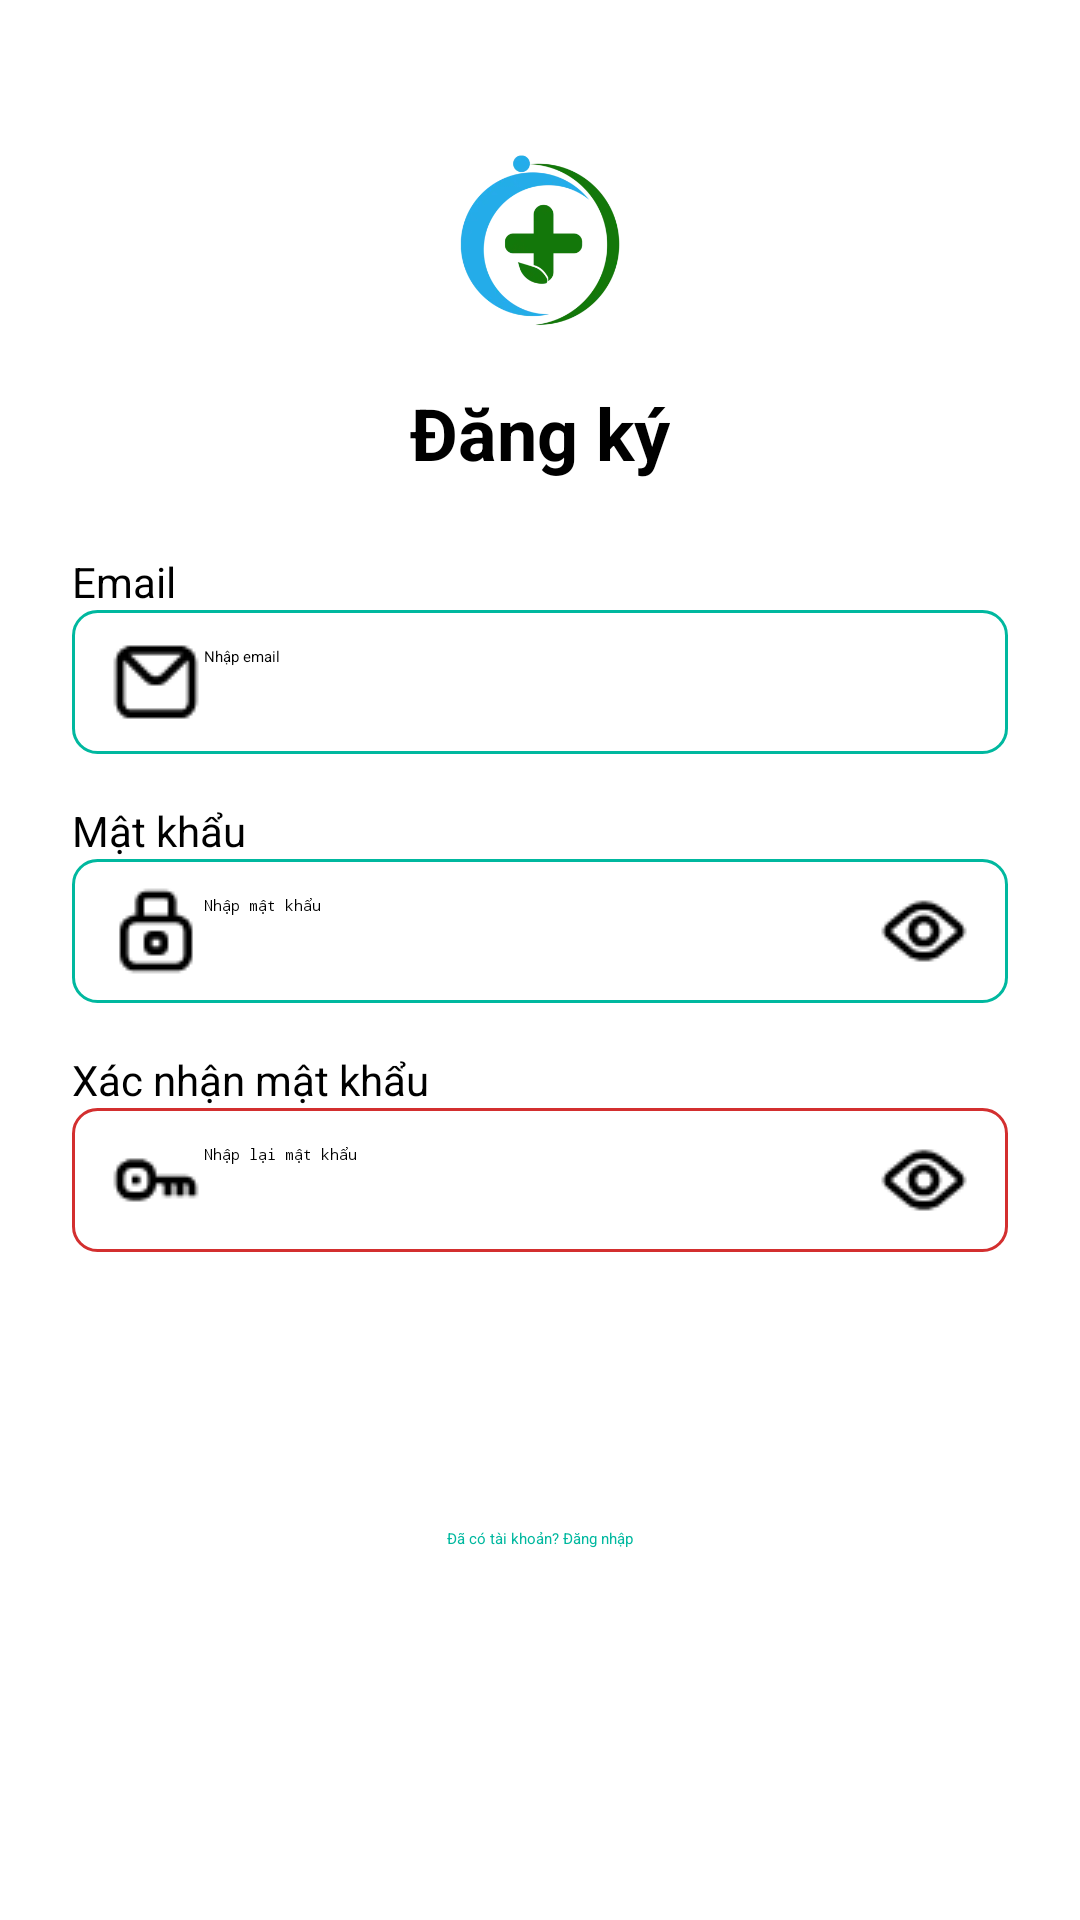

Reconstruct the res/layout file that produces this screen, plus the resources it refers to.
<!-- AndroidManifest.xml: application theme Theme.FMCarer -->
<!-- res/layout/activity_register.xml -->
<?xml version="1.0" encoding="utf-8"?>
<ScrollView xmlns:android="http://schemas.android.com/apk/res/android"
    android:layout_width="match_parent"
    android:layout_height="match_parent"
    android:padding="24dp">

    <LinearLayout
        android:layout_width="match_parent"
        android:layout_height="wrap_content"
        android:gravity="center_horizontal"
        android:orientation="vertical">

        
        <ImageView
            android:id="@+id/logoImage"
            android:layout_width="64dp"
            android:layout_height="64dp"
            android:layout_marginTop="24dp"
            android:contentDescription="Logo ứng dụng"
            android:src="@drawable/ic_logo" />

        
        <TextView
            android:id="@+id/textSignUp"
            android:layout_width="wrap_content"
            android:layout_height="wrap_content"
            android:layout_marginTop="16dp"
            android:text="Đăng ký"
            android:textSize="24sp"
            android:textStyle="bold" />

        
        <TextView
            android:layout_width="match_parent"
            android:layout_height="wrap_content"
            android:layout_marginTop="24dp"
            android:text="Email"
            android:textSize="14sp" />

        <EditText
            android:id="@+id/inputEmail"
            android:layout_width="match_parent"
            android:layout_height="48dp"
            android:background="@drawable/bg_edittext_outline"
            android:drawableStart="@drawable/email"
            android:hint="Nhập email"
            android:inputType="textEmailAddress"
            android:padding="12dp" />

        
        <TextView
            android:layout_width="match_parent"
            android:layout_height="wrap_content"
            android:layout_marginTop="16dp"
            android:text="Mật khẩu"
            android:textSize="14sp" />

        <EditText
            android:id="@+id/inputPassword"
            android:layout_width="match_parent"
            android:layout_height="48dp"
            android:background="@drawable/bg_edittext_outline"
            android:drawableStart="@drawable/lock"
            android:drawableEnd="@drawable/eye"
            android:hint="Nhập mật khẩu"
            android:inputType="textPassword"
            android:padding="12dp" />

        
        <TextView
            android:layout_width="match_parent"
            android:layout_height="wrap_content"
            android:layout_marginTop="16dp"
            android:text="Xác nhận mật khẩu"
            android:textSize="14sp" />

        <EditText
            android:id="@+id/inputConfirmPassword"
            android:layout_width="match_parent"
            android:layout_height="48dp"
            android:background="@drawable/bg_edittext_error"
            android:drawableStart="@drawable/key"
            android:drawableEnd="@drawable/eye"
            android:hint="Nhập lại mật khẩu"
            android:inputType="textPassword"
            android:padding="12dp" />
        

        
        <TextView
            android:id="@+id/textPasswordError"
            android:layout_width="match_parent"
            android:layout_height="wrap_content"
            android:layout_marginTop="4dp"
            android:background="#FFF2F2"
            android:padding="8dp"
            android:text="⚠ Mật khẩu không khớp!"
            android:textColor="#D32F2F"
            android:visibility="gone" />

        
        <Button
            android:id="@+id/btnRegister"
            android:layout_width="match_parent"
            android:layout_height="48dp"
            android:layout_marginTop="20dp"
            android:backgroundTint="#00B89F"
            android:text="Đăng ký"
            android:textColor="#FFFFFF" />

        
        <TextView
            android:id="@+id/textSignIn"
            android:layout_width="wrap_content"
            android:layout_height="wrap_content"
            android:layout_marginTop="24dp"
            android:text="Đã có tài khoản? Đăng nhập"
            android:textColor="#00B89F" />

    </LinearLayout>
</ScrollView>
<!-- resources referenced by this layout -->
<resources>
  <!-- drawable bg_edittext_error (drawable) -->
  <shape xmlns:android="http://schemas.android.com/apk/res/android"
      android:shape="rectangle">
      <solid android:color="#FFFFFF" />
      <stroke android:width="1dp" android:color="#D32F2F" />
      <corners android:radius="8dp" />
  </shape>
  <!-- drawable bg_edittext_outline (drawable) -->
  <shape xmlns:android="http://schemas.android.com/apk/res/android"
      android:shape="rectangle">
      <solid android:color="#FFFFFF" />
      <stroke android:width="1dp" android:color="#00B89F" />
      <corners android:radius="8dp" />
  </shape>
  <!-- drawable email: png bitmap (drawable, 679 bytes) -->
  <!-- drawable eye: png bitmap (drawable, 811 bytes) -->
  <!-- drawable ic_logo: png bitmap (drawable, 42482 bytes) -->
  <!-- drawable key: png bitmap (drawable, 526 bytes) -->
  <!-- drawable lock: png bitmap (drawable, 595 bytes) -->
</resources>
